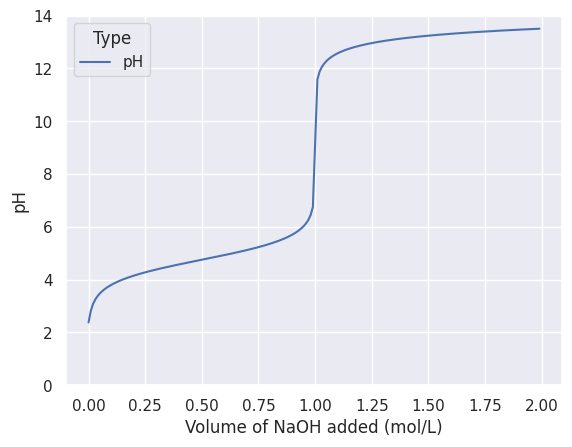
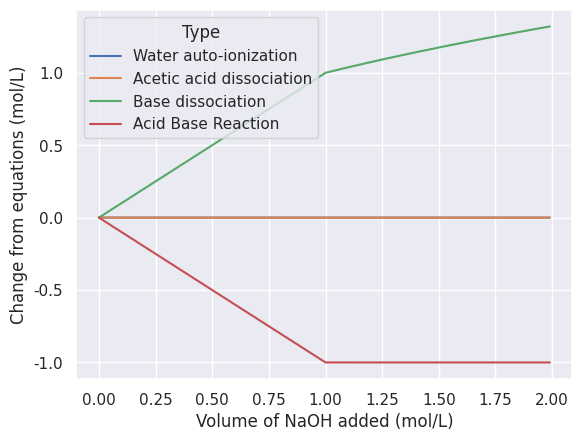

Write Python code to recreate these figures, in order. (Note: this script raises an exception after producing the figures.)
import math
import seaborn as sns
import pandas
import matplotlib.pyplot as plt
import numpy as np

MAX_ITERATIONS = 1000

CHANGE_CUTOFF = 1 * (10 ** -20)

PH_CURVE_RESOLUTION = 0.01  # Greater number lower resolution
CONCENTRATION_CURVE_RESOLUTION = 1  # Greater number lower resolution

NAOH = "Sodium hydroxide"
CH3COO = "Acetate"
CH3COOH = "Acetic acid"
OH = "Hydroxide"
H3O = "Hydronium"
NA = "Sodium ions"

ACID = "Acetic acid dissociation"
BASE = "Base dissociation"
ACID_BASE = "Acid Base Reaction"
WATER = "Water auto-ionization"

KW = 10.0 ** -14
K_ACID = 1.76 * (10.0 ** -5)
K_ACID_BASE = KW / K_ACID
K_BASE = 0.63


class Database:
    def __init__(self, x_axis_name, y_axis_name):
        self.x_axis_name = x_axis_name
        self.y_axis_name = y_axis_name
        self.x_values = []
        self.values = []
        self.series = []
        self.df = None

    def add_row(self, x_value, value, series):
        self.x_values.append(x_value)
        self.values.append(value)
        self.series.append(series)

    def get_pandas_database(self):
        self.df = pandas.DataFrame(
            {self.x_axis_name: self.x_values, self.y_axis_name: self.values, "Type": self.series})

    def get_final_value_of_series(self, last_x_value, series):
        if self.df is None:
            self.get_pandas_database()

        return self.df.loc[(self.df[self.x_axis_name] == last_x_value) & (
                self.df['Type'] == series), self.y_axis_name].values[0]

    def graph(self, logarithmic=False):
        if self.df is None:
            self.get_pandas_database()

        sns.lineplot(x=self.x_axis_name, y=self.y_axis_name, hue="Type", data=self.df)

        if logarithmic:
            plt.yscale('symlog', linthreshy=10 ** -16)  # Small linthreshy required to make function work

    def add_point_in_data(self, x_value, new_data):
        for row in new_data.keys():
            self.add_row(x_value, new_data[row], row)


def calculate_ph(hydronium_concentration):
    return -math.log10(hydronium_concentration)


def get_ph(initial_naoh):
    database = Database("Iterations", "Concentration (mol/L)")
    change_database = Database("Iterations", "Change")

    chemicals = {
        OH: 10.0 ** (-7),
        CH3COO: 0.,
        CH3COOH: 1.,
        H3O: 10.0 ** (-7),
        NAOH: initial_naoh,
        NA: 0.
    }

    equations = {
        WATER: [lambda: (- chemicals[OH] - chemicals[H3O] + math.sqrt(
            (chemicals[OH] + chemicals[H3O]) ** 2 - 4 * chemicals[OH] * chemicals[H3O] + 4 * KW)) / 2, 0., [(OH, True),
                                                                                                            (H3O,
                                                                                                             True)]],
        ACID: [lambda: (- chemicals[H3O] - chemicals[CH3COO] - K_ACID + math.sqrt(
            ((chemicals[H3O] + chemicals[CH3COO] + K_ACID) ** 2) - 4 * (
                    chemicals[H3O] * chemicals[CH3COO] - K_ACID * chemicals[CH3COOH]))) / 2, 0., [(CH3COOH, False),
                                                                                                  (H3O, True),
                                                                                                  (CH3COO, True)]],
        BASE: [lambda: (- chemicals[OH] - chemicals[NA] - K_BASE + math.sqrt(
            ((chemicals[OH] + chemicals[NA] + K_BASE) ** 2) - 4 * (
                    chemicals[NA] * chemicals[OH] - K_BASE * chemicals[NAOH]))) / 2, 0., [(NAOH, False),
                                                                                          (OH, True),
                                                                                          (NA, True)]],
        ACID_BASE: [lambda: (- chemicals[OH] - chemicals[CH3COOH] - K_ACID_BASE + math.sqrt(
            ((chemicals[OH] + chemicals[CH3COOH] + K_ACID_BASE) ** 2) - 4 * (
                    chemicals[OH] * chemicals[CH3COOH] - K_ACID_BASE * chemicals[CH3COO]))) / 2, 0., [(CH3COO, False),
                                                                                                      (CH3COOH, True),
                                                                                                      (OH, True)]]
    }

    database.add_point_in_data(0, chemicals)

    next_entry = 1
    for i in range(1, MAX_ITERATIONS):
        print()
        is_done = True
        for equation in equations.keys():
            required_change = equations[equation][0]()

            # Limit the change if there is not enough reactant
            if required_change != 0:
                print(f"{equation}   {required_change}")
                for (chemical, positive) in equations[equation][2]:
                    if positive:
                        if required_change < 0:
                            required_change = - min(-required_change, chemicals[chemical])
                    else:
                        if required_change > 0:
                            required_change = min(required_change, chemicals[chemical])

                # Apply the required change
                for (chemical, positive) in equations[equation][2]:
                    if positive:
                        chemicals[chemical] += required_change
                    else:
                        chemicals[chemical] -= required_change

                equations[equation][1] += required_change

                if required_change > CHANGE_CUTOFF:
                    is_done = False

            change_database.add_row(i, required_change, equation)

        if i % CONCENTRATION_CURVE_RESOLUTION == 0:
            database.add_point_in_data(next_entry, chemicals)
            next_entry += 1

        if is_done:
            print(i)
            break

    ph = calculate_ph(database.get_final_value_of_series(next_entry - 1, H3O))

    total_changes = {}

    for equation_type in equations.keys():
        total_changes[equation_type] = equations[equation_type][1]

    return ph, total_changes


def main():
    naoh_values = np.arange(0, 2, PH_CURVE_RESOLUTION)

    ph_database = Database("Volume of NaOH added (mol/L)", "pH")
    change_database = Database("Volume of NaOH added (mol/L)", "Change from equations (mol/L)")

    for c in naoh_values:
        (ph, total_changes) = get_ph(c)
        ph_database.add_point_in_data(c, {"pH": ph})
        change_database.add_point_in_data(c, total_changes)

    sns.set()

    ph_database.graph()
    plt.ylim(0, 14)
    plt.show()

    change_database.graph(logarithmic=True)
    plt.show()


if __name__ == "__main__":
    main()
